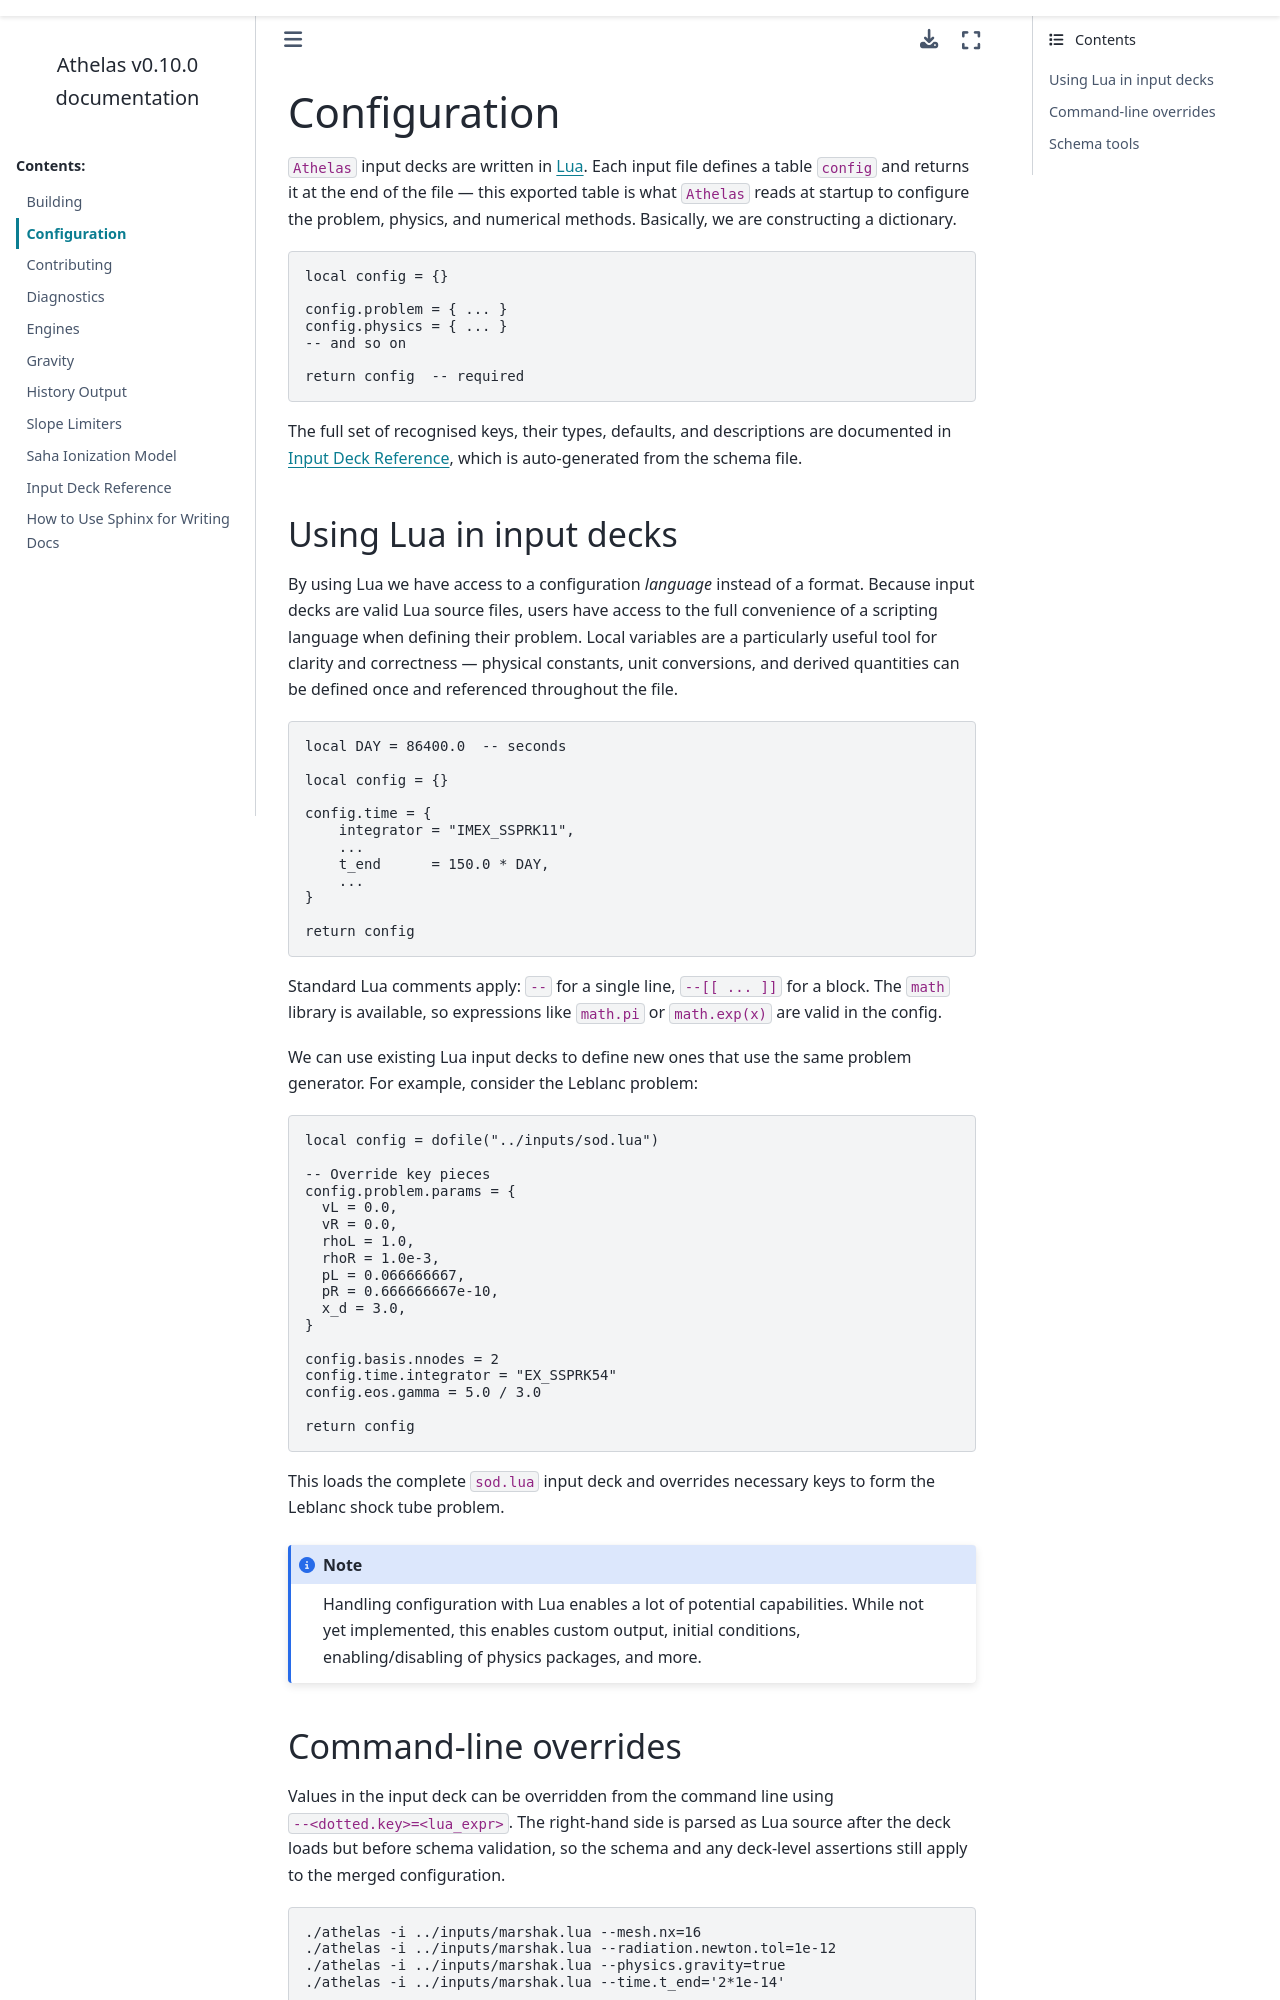

repository: athelas-astro/athelas · page: main/src/configuration.html · generator: sphinx

Configuration
=============

``Athelas`` input decks are written in `Lua <https://www.lua.org/>`_. Each input
file defines a table ``config`` and returns it at the end of the file — this
exported table is what ``Athelas`` reads at startup to configure the problem,
physics, and numerical methods. Basically, we are constructing a dictionary.

.. code-block:: lua

    local config = {}

    config.problem = { ... }
    config.physics = { ... }
    -- and so on

    return config  -- required

The full set of recognised keys, their types, defaults, and descriptions are
documented in :doc:`schema_reference`, which is auto-generated from the schema
file.

Using Lua in input decks
------------------------

By using Lua we have access to a configuration *language* instead of a format.
Because input decks are valid Lua source files, users have access to the full
convenience of a scripting language when defining their problem. Local variables
are a particularly useful tool for clarity and correctness — physical constants,
unit conversions, and derived quantities can be defined once and referenced
throughout the file.

.. code-block:: lua

    local DAY = 86400.0  -- seconds

    local config = {}

    config.time = {
        integrator = "IMEX_SSPRK11",
        ...
        t_end      = 150.0 * DAY,
        ...
    }

    return config

Standard Lua comments apply: ``--`` for a single line, ``--[[ ... ]]`` for a
block. The ``math`` library is available, so expressions like
``math.pi`` or ``math.exp(x)`` are valid in the config.

We can use existing Lua input decks to define new ones that use the same 
problem generator. For example, consider the Leblanc problem:

.. code-block:: lua

    local config = dofile("../inputs/sod.lua")

    -- Override key pieces
    config.problem.params = {
      vL = 0.0,
      vR = 0.0,
      rhoL = 1.0,
      rhoR = 1.0e-3,
      pL = 0.066666667,
      pR = 0.666666667e-10,
      x_d = 3.0,
    }

    config.basis.nnodes = 2
    config.time.integrator = "EX_SSPRK54"
    config.eos.gamma = 5.0 / 3.0

    return config

This loads the complete ``sod.lua`` input deck and overrides necessary keys to
form the Leblanc shock tube problem.

.. note::
   Handling configuration with Lua enables a lot of potential capabilities.
   While not yet implemented, this enables custom output, initial conditions,
   enabling/disabling of physics packages, and more.

.. _cli-overrides:
